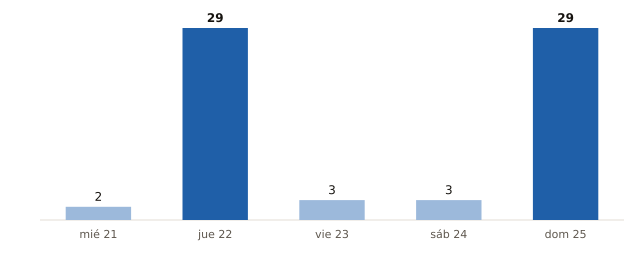

The file beside this chart, header and first rows:
fecha, municipios_prob_90_o_mas
2026-10-21, 2
2026-10-22, 29
2026-10-23, 3
2026-10-24, 3
2026-10-25, 29
